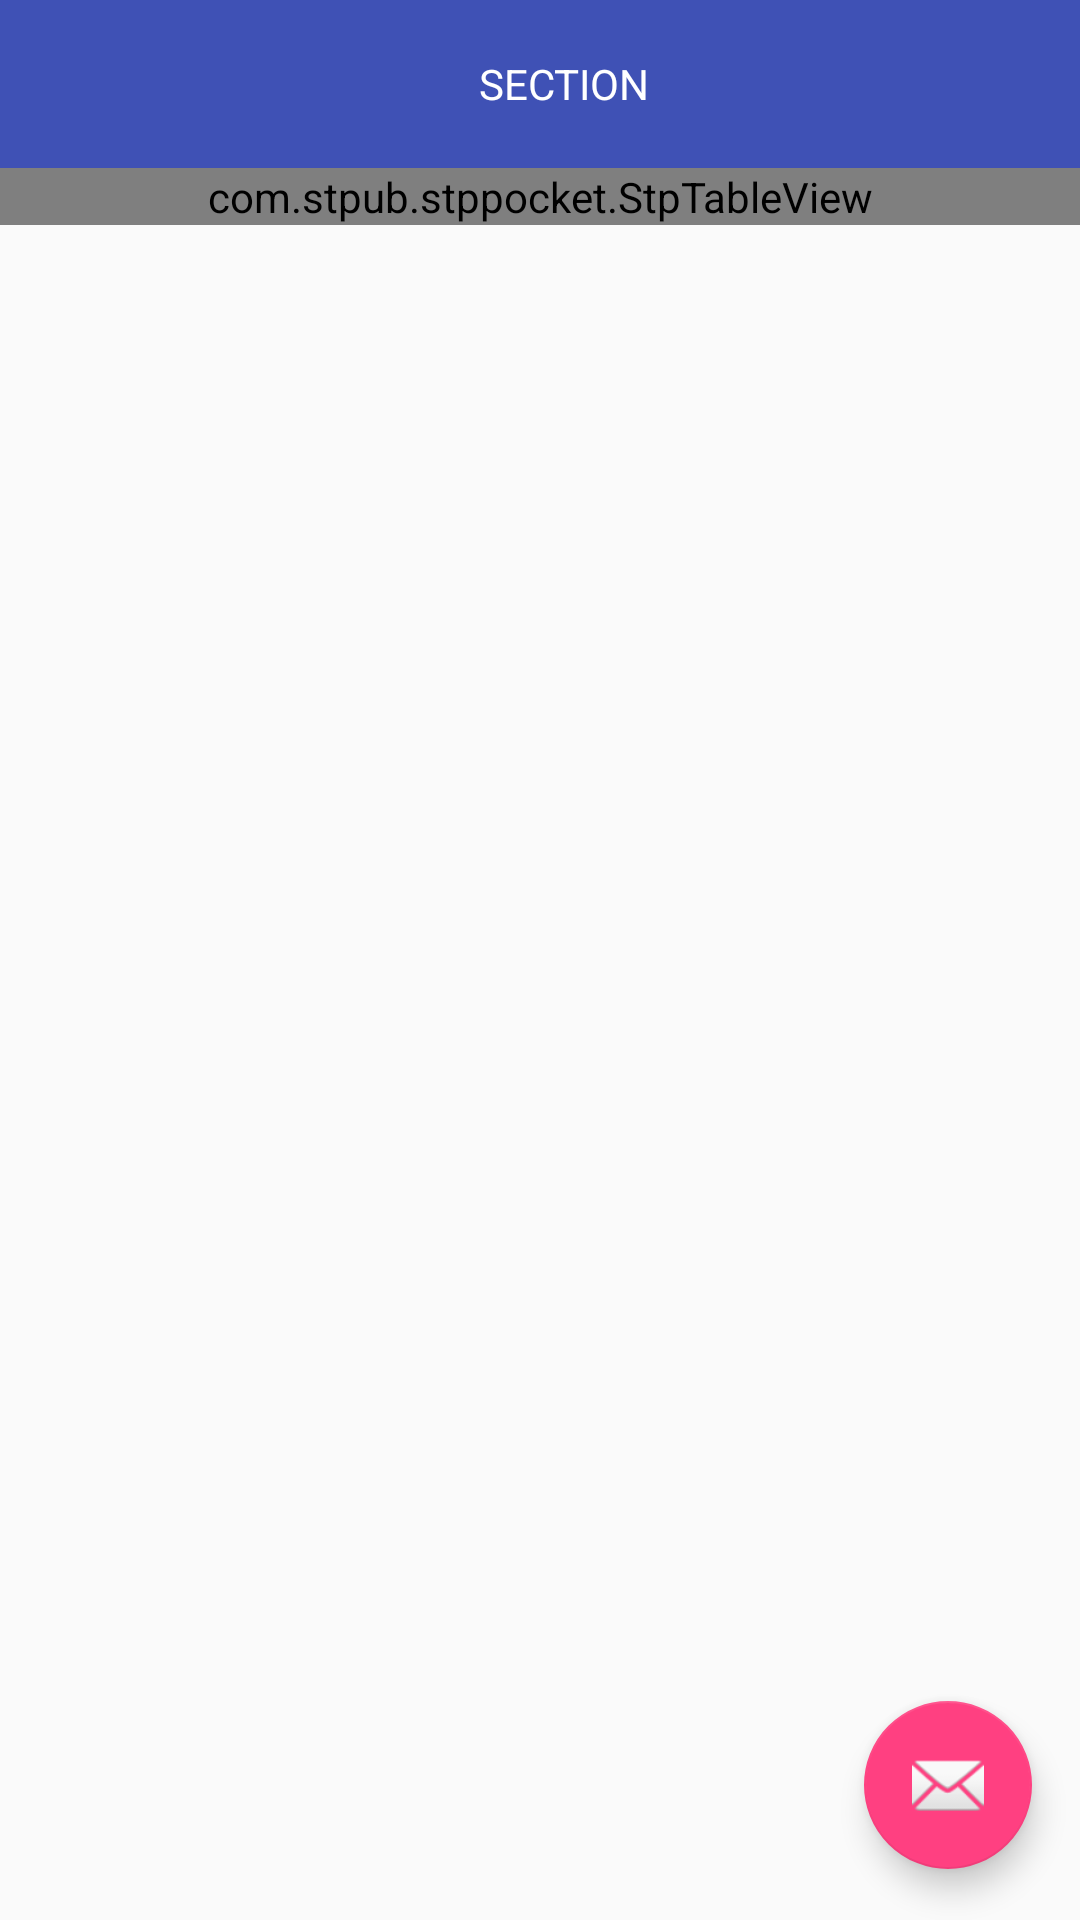

Reconstruct the res/layout file that produces this screen, plus the resources it refers to.
<!-- AndroidManifest.xml: activity theme AppTheme.NoActionBar -->
<!-- res/layout/activity_section.xml -->
<?xml version="1.0" encoding="utf-8"?>
<android.support.constraint.ConstraintLayout xmlns:android="http://schemas.android.com/apk/res/android"
    xmlns:app="http://schemas.android.com/apk/res-auto"
    xmlns:tools="http://schemas.android.com/tools"
    android:layout_width="match_parent"
    android:layout_height="match_parent"
    tools:context="com.stpub.stppocket.SectionActivity">


    <android.support.v7.widget.Toolbar
        android:id="@+id/my_toolbar"
        layout="@layout/app_bar"
        android:layout_width="0dp"
        android:layout_height="wrap_content"
        android:background="@color/colorPrimary"
        app:layout_constraintLeft_toLeftOf="parent"
        app:layout_constraintRight_toRightOf="parent"
        app:layout_constraintTop_toTopOf="parent"
        tools:layout_constraintLeft_creator="1"
        tools:layout_constraintTop_creator="1">

        <TextView
            android:id="@+id/toolbar_title"
            android:layout_width="match_parent"
            android:layout_height="match_parent"
            android:gravity="center"
            android:text="@string/section_toolbar"
            android:textColor="@android:color/white" />
    </android.support.v7.widget.Toolbar>

    <android.support.design.widget.FloatingActionButton
        android:id="@+id/fab"
        android:layout_width="wrap_content"
        android:layout_height="wrap_content"
        app:srcCompat="@android:drawable/ic_dialog_email"
        tools:layout_constraintRight_creator="1"
        tools:layout_constraintBottom_creator="1"
        app:layout_constraintBottom_toBottomOf="parent"
        android:layout_marginEnd="16dp"
        app:layout_constraintRight_toRightOf="parent"
        android:layout_marginBottom="17dp"
        android:layout_marginRight="16dp" />

    <com.stpub.stppocket.StpTableView xmlns:table="http://schemas.android.com/apk/res-auto"
        android:id="@+id/tableView"
        android:layout_width="match_parent"
        android:layout_height="wrap_content"
        table:layout_constraintLeft_toLeftOf="parent"
        table:layout_constraintRight_toRightOf="parent"
        table:layout_constraintTop_toBottomOf="@+id/my_toolbar"
        table:tableView_columnCount="1"
        table:tableView_headerColor="@android:color/black" />


</android.support.constraint.ConstraintLayout>
<!-- res/layout/app_bar.xml (included above) -->
<?xml version="1.0" encoding="utf-8"?>
<android.support.v7.widget.Toolbar
    xmlns:android="http://schemas.android.com/apk/res/android"
    xmlns:app="http://schemas.android.com/apk/res-auto"
    android:id="@+id/my_toolbar"
    android:layout_width="match_parent"
    android:layout_height="?attr/actionBarSize"
    android:background="?attr/colorPrimary"
    android:elevation="4dp"
    android:theme="@style/ThemeOverlay.AppCompat.ActionBar"
    app:popupTheme="@style/ThemeOverlay.AppCompat.Light"
    />
<!-- resources referenced by this layout -->
<resources>
  <color name="colorPrimary">#3f51b5</color>
  <string name="section_toolbar">SECTION</string>
  <style name="AppTheme.NoActionBar">
          <item name="windowActionBar">false</item>
          <item name="windowNoTitle">true</item>
      </style>
</resources>
